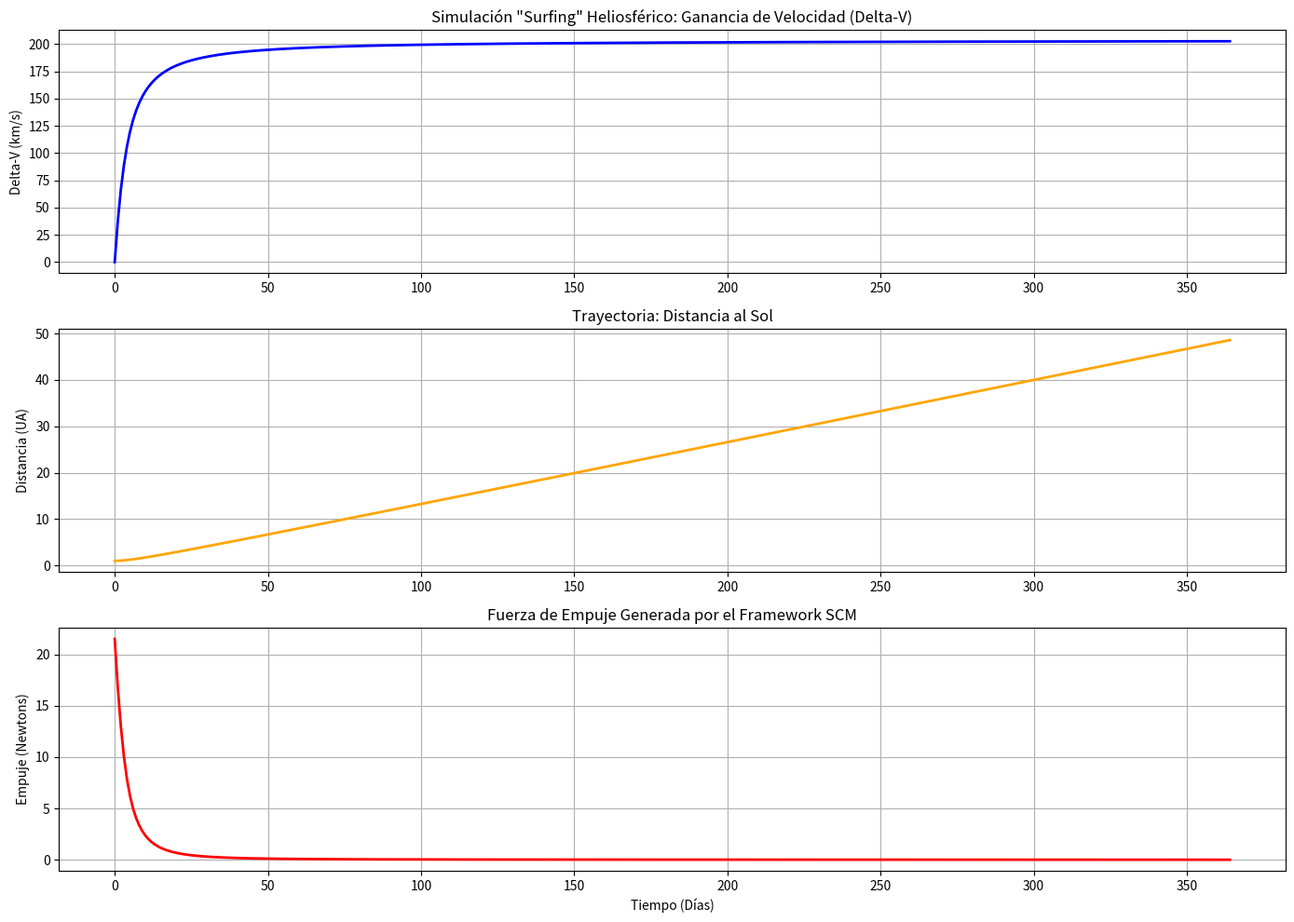

Recreate this plot in Python.
"""
scripts/heliospheric_surfing_sim.py — Simulación de "Surfing" Heliosférico con Plasma Magnet.

Implementa el framework SCM-Motor de Velos para modelar la propulsión de una
sonda espacial mediante la interacción con el viento solar (Plasma Magnet /
Motor de Velos electromagnético).

La fuerza de empuje se calcula como la fuerza de arrastre que ejerce el flujo
de momentum del viento solar sobre la burbuja magnética inflada por la sonda.

Usage
-----
Simulación con parámetros por defecto (1 año, salida en resultados/)::

    python scripts/heliospheric_surfing_sim.py

Con directorio de salida y duración personalizada::

    python scripts/heliospheric_surfing_sim.py \\
        --out results/heliospheric \\
        --t-years 2.0

Sólo resultados numéricos (sin figura)::

    python scripts/heliospheric_surfing_sim.py --no-plot
"""

from __future__ import annotations

import argparse
from pathlib import Path

import matplotlib
matplotlib.use('Agg')
import matplotlib.pyplot as plt  # noqa: E402
import numpy as np

# ---------------------------------------------------------------------------
# Constantes físicas
# ---------------------------------------------------------------------------

MU_0 = 4 * np.pi * 1e-7   # Permeabilidad del vacío (H/m)
AU = 1.496e11              # Unidad Astronómica (m)

# ---------------------------------------------------------------------------
# Parámetros del medio heliosférico (por defecto)
# ---------------------------------------------------------------------------

V_SW_DEFAULT = 400_000.0        # Velocidad media del viento solar (m/s)
RHO_EARTH_DEFAULT = 8e-20       # Densidad del viento solar en 1 UA (kg/m³)

# ---------------------------------------------------------------------------
# Parámetros de la sonda (por defecto)
# ---------------------------------------------------------------------------

MASS_PROBE_DEFAULT = 50.0       # Masa de la sonda (kg)
R_BUBBLE_DEFAULT = 50_000.0     # Radio efectivo de la burbuja magnética (m)
EFICIENCIA_DEFAULT = 0.5        # Eficiencia de transferencia de momentum

# ---------------------------------------------------------------------------
# Condiciones iniciales (por defecto)
# ---------------------------------------------------------------------------

DISTANCIA_INICIAL_AU = 1.0      # Posición inicial (UA)
VELOCIDAD_INICIAL_MS = 30_000.0 # Velocidad heliocéntrica inicial (m/s)


# ---------------------------------------------------------------------------
# Física del motor de velas
# ---------------------------------------------------------------------------

def calcular_fuerza_surfing(
    distancia_sol_au: float,
    velocidad_sonda: float,
    *,
    v_sw: float = V_SW_DEFAULT,
    rho_earth: float = RHO_EARTH_DEFAULT,
    r_bubble: float = R_BUBBLE_DEFAULT,
    eficiencia: float = EFICIENCIA_DEFAULT,
) -> float:
    """Calcula el empuje generado por el Plasma Magnet (Motor de Velos).

    El empuje F es proporcional al flujo de momentum del viento solar
    (ρ · v_rel²) y al área de la burbuja magnética (π · R²).

    Parameters
    ----------
    distancia_sol_au : float
        Distancia heliocéntrica de la sonda en Unidades Astronómicas (UA).
    velocidad_sonda : float
        Velocidad radial heliocéntrica de la sonda (m/s).
    v_sw : float, optional
        Velocidad del viento solar (m/s).  Por defecto ``V_SW_DEFAULT``.
    rho_earth : float, optional
        Densidad de masa del viento solar a 1 UA (kg/m³).
        Por defecto ``RHO_EARTH_DEFAULT``.
    r_bubble : float, optional
        Radio efectivo de la burbuja magnética (m).
        Por defecto ``R_BUBBLE_DEFAULT``.
    eficiencia : float, optional
        Factor de eficiencia de la interacción (0–1).
        Por defecto ``EFICIENCIA_DEFAULT``.

    Returns
    -------
    float
        Fuerza de empuje en Newtons.  Devuelve 0.0 si la sonda supera la
        velocidad del viento solar (sin empuje neto).
    """
    # 1. Adaptación al medio: densidad ∝ 1/r²
    rho_local = rho_earth * (1.0 / distancia_sol_au) ** 2

    # 2. Velocidad relativa entre viento solar y sonda
    v_rel = v_sw - velocidad_sonda
    if v_rel < 0:
        # Sonda más rápida que el viento solar: sin empuje neto
        return 0.0

    # 3. Área de interacción (vela electromagnética)
    area_burbuja = np.pi * r_bubble ** 2

    # 4. Fuerza de arrastre: F = eficiencia · ½ · ρ · A · v_rel²
    fuerza = eficiencia * 0.5 * rho_local * area_burbuja * v_rel ** 2
    return float(fuerza)


# ---------------------------------------------------------------------------
# Simulación numérica
# ---------------------------------------------------------------------------

def run_simulation(
    t_total_s: float,
    dt_s: float,
    *,
    distancia_inicial_au: float = DISTANCIA_INICIAL_AU,
    velocidad_inicial_ms: float = VELOCIDAD_INICIAL_MS,
    mass_probe: float = MASS_PROBE_DEFAULT,
    v_sw: float = V_SW_DEFAULT,
    rho_earth: float = RHO_EARTH_DEFAULT,
    r_bubble: float = R_BUBBLE_DEFAULT,
    eficiencia: float = EFICIENCIA_DEFAULT,
) -> dict:
    """Integra la trayectoria de la sonda mediante el método de Euler.

    Parameters
    ----------
    t_total_s : float
        Duración total de la simulación (segundos).
    dt_s : float
        Paso de tiempo (segundos).
    distancia_inicial_au : float, optional
        Posición heliocéntrica inicial (UA).
    velocidad_inicial_ms : float, optional
        Velocidad heliocéntrica inicial (m/s).
    mass_probe : float, optional
        Masa de la sonda (kg).
    v_sw, rho_earth, r_bubble, eficiencia : float, optional
        Parámetros del motor de velas (ver ``calcular_fuerza_surfing``).

    Returns
    -------
    dict with keys:
        tiempos        — array de instantes (s)
        distancia_au   — distancia heliocéntrica (UA)
        velocidad      — velocidad heliocéntrica (m/s)
        empuje         — fuerza de empuje (N)
        delta_v_kms    — ganancia de velocidad total (km/s)
        distancia_final_au — distancia final (UA)
        velocidad_final_kms — velocidad final (km/s)
    """
    tiempos = np.arange(0.0, t_total_s, dt_s)
    n = len(tiempos)

    distancia_au = np.zeros(n)
    velocidad = np.zeros(n)
    empuje = np.zeros(n)

    distancia_au[0] = distancia_inicial_au
    velocidad[0] = velocidad_inicial_ms

    for i in range(1, n):
        f_surf = calcular_fuerza_surfing(
            distancia_au[i - 1],
            velocidad[i - 1],
            v_sw=v_sw,
            rho_earth=rho_earth,
            r_bubble=r_bubble,
            eficiencia=eficiencia,
        )
        empuje[i - 1] = f_surf
        a_surf = f_surf / mass_probe

        velocidad[i] = velocidad[i - 1] + a_surf * dt_s
        distancia_au[i] = distancia_au[i - 1] + (velocidad[i - 1] * dt_s) / AU

    return {
        "tiempos": tiempos,
        "distancia_au": distancia_au,
        "velocidad": velocidad,
        "empuje": empuje,
        "delta_v_kms": (velocidad[-1] - velocidad[0]) / 1000.0,
        "distancia_final_au": float(distancia_au[-1]),
        "velocidad_final_kms": float(velocidad[-1]) / 1000.0,
    }


# ---------------------------------------------------------------------------
# Visualización
# ---------------------------------------------------------------------------

def plot_results(results: dict, out_path: str | Path | None = None) -> plt.Figure:
    """Genera la figura de tres paneles de la simulación.

    Parameters
    ----------
    results : dict
        Diccionario devuelto por ``run_simulation``.
    out_path : str or Path, optional
        Si se proporciona, guarda la figura en esta ruta (PNG).

    Returns
    -------
    matplotlib.figure.Figure
    """
    tiempos = results["tiempos"]
    distancia_au = results["distancia_au"]
    velocidad = results["velocidad"]
    empuje = results["empuje"]
    dias = tiempos / (3600 * 24)

    fig, axes = plt.subplots(3, 1, figsize=(14, 10))

    axes[0].plot(dias, (velocidad - velocidad[0]) / 1000.0, color='blue', linewidth=2)
    axes[0].set_title('Simulación "Surfing" Heliosférico: Ganancia de Velocidad (Delta-V)')
    axes[0].set_ylabel('Delta-V (km/s)')
    axes[0].grid(True)

    axes[1].plot(dias, distancia_au, color='orange', linewidth=2)
    axes[1].set_title('Trayectoria: Distancia al Sol')
    axes[1].set_ylabel('Distancia (UA)')
    axes[1].grid(True)

    axes[2].plot(dias, empuje, color='red', linewidth=2)
    axes[2].set_title('Fuerza de Empuje Generada por el Framework SCM')
    axes[2].set_xlabel('Tiempo (Días)')
    axes[2].set_ylabel('Empuje (Newtons)')
    axes[2].grid(True)

    fig.tight_layout()

    if out_path is not None:
        fig.savefig(out_path, dpi=150)

    return fig


# ---------------------------------------------------------------------------
# CLI
# ---------------------------------------------------------------------------

def _parse_args(argv: list[str] | None = None) -> argparse.Namespace:
    parser = argparse.ArgumentParser(
        description="Simulación de surfing heliosférico con Plasma Magnet (Motor de Velos SCM)."
    )
    parser.add_argument(
        "--t-years", type=float, default=1.0, metavar="AÑOS",
        help="Duración de la simulación en años (por defecto: 1.0).",
    )
    parser.add_argument(
        "--dt-days", type=float, default=1.0, metavar="DÍAS",
        help="Paso de tiempo en días (por defecto: 1.0).",
    )
    parser.add_argument(
        "--out", default=None, metavar="DIR",
        help="Directorio de salida para figura (PNG) y resumen (TXT).",
    )
    parser.add_argument(
        "--no-plot", action="store_true",
        help="Omite la generación de la figura.",
    )
    parser.add_argument(
        "--mass", type=float, default=MASS_PROBE_DEFAULT, metavar="KG",
        help=f"Masa de la sonda en kg (por defecto: {MASS_PROBE_DEFAULT}).",
    )
    parser.add_argument(
        "--r-bubble", type=float, default=R_BUBBLE_DEFAULT, metavar="M",
        help=f"Radio de la burbuja magnética en m (por defecto: {R_BUBBLE_DEFAULT}).",
    )
    return parser.parse_args(argv)


def main(argv: list[str] | None = None) -> dict:
    """Ejecuta la simulación y devuelve el diccionario de resultados.

    Returns
    -------
    dict
        Resultados de la simulación (ver ``run_simulation``).
    """
    args = _parse_args(argv)

    t_total_s = args.t_years * 365 * 24 * 3600
    dt_s = args.dt_days * 24 * 3600

    results = run_simulation(
        t_total_s=t_total_s,
        dt_s=dt_s,
        mass_probe=args.mass,
        r_bubble=args.r_bubble,
    )

    # Resumen de resultados
    print("--- Resultados de la Simulación ---")
    print(f"Distancia final al Sol: {results['distancia_final_au']:.2f} UA")
    print(f"Velocidad heliocéntrica final: {results['velocidad_final_kms']:.2f} km/s")
    print(f"Delta-V total ganado por 'surfing': {results['delta_v_kms']:.2f} km/s")

    if args.out:
        out_dir = Path(args.out)
        out_dir.mkdir(parents=True, exist_ok=True)

        if not args.no_plot:
            fig_path = out_dir / "heliospheric_surfing.png"
            plot_results(results, out_path=fig_path)
            plt.close("all")
            print(f"Figura guardada en: {fig_path}")

        summary_lines = [
            "--- Resultados de la Simulación ---",
            f"Distancia final al Sol: {results['distancia_final_au']:.2f} UA",
            f"Velocidad heliocéntrica final: {results['velocidad_final_kms']:.2f} km/s",
            f"Delta-V total ganado por 'surfing': {results['delta_v_kms']:.2f} km/s",
        ]
        (out_dir / "heliospheric_surfing_summary.txt").write_text(
            "\n".join(summary_lines) + "\n", encoding="utf-8"
        )
        print(f"Resumen escrito en: {out_dir / 'heliospheric_surfing_summary.txt'}")
    elif not args.no_plot:
        plot_results(results)
        plt.close("all")

    return results


if __name__ == "__main__":
    main()
